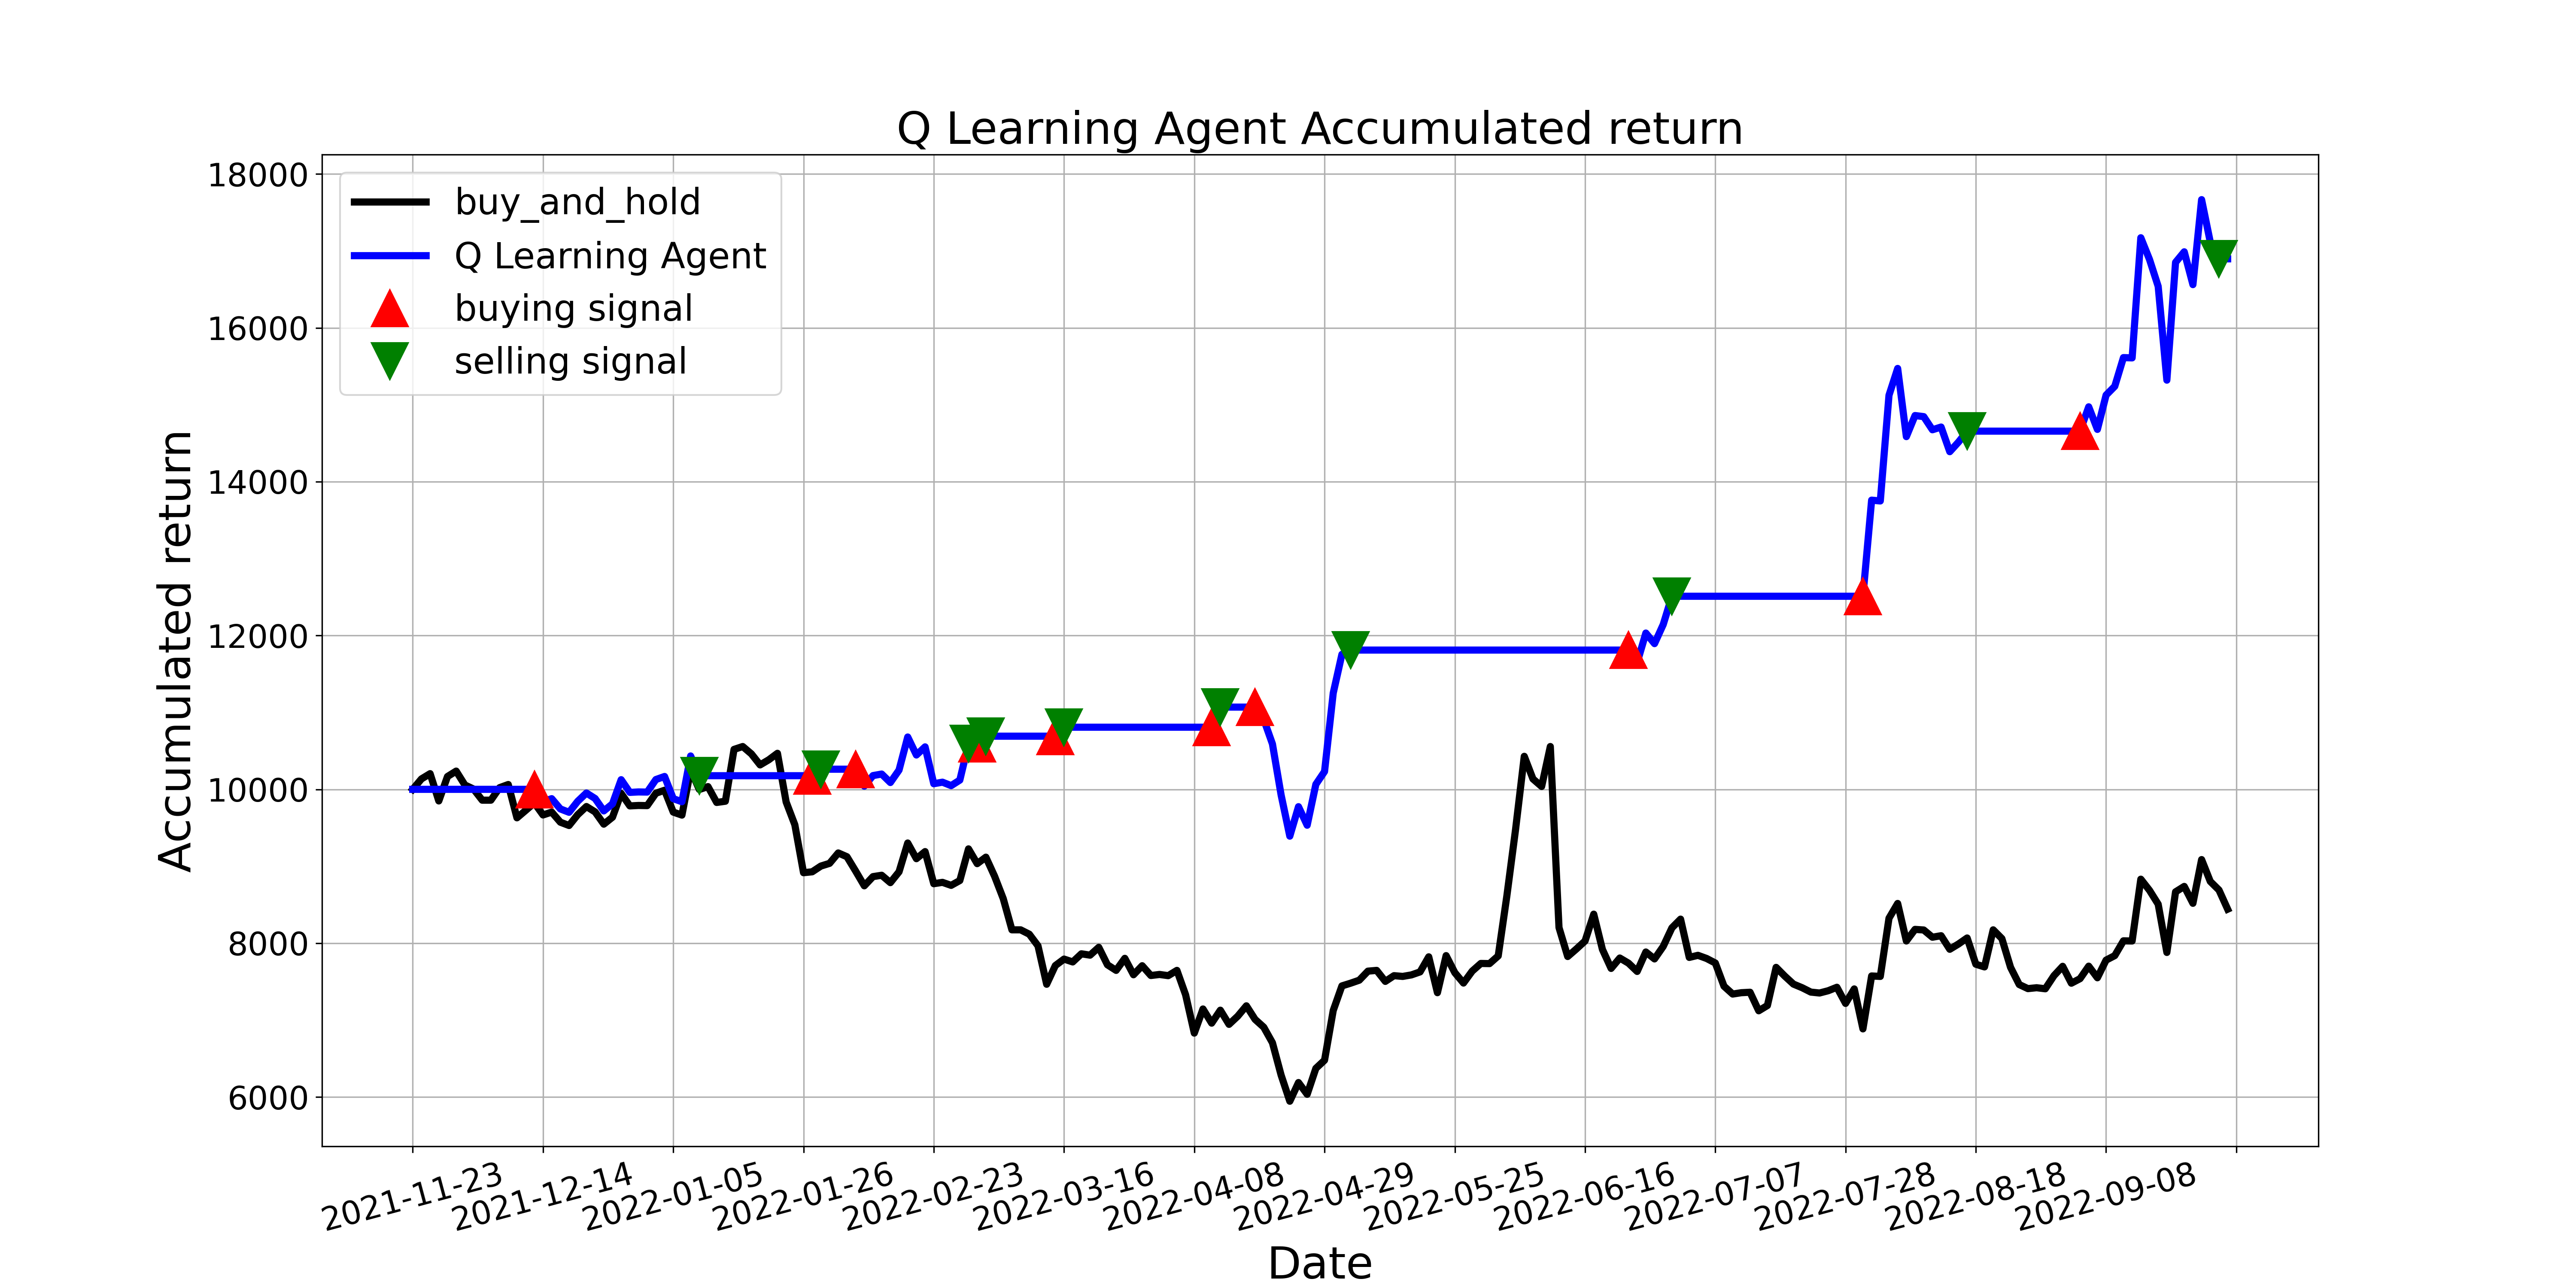

The data file committed next to this chart (first rows):
, tradeDate, B&H, action, operation, return
0, 2021-11-23, 10000, 0, 0, 10000
1, 2021-11-24, 10135, 9, 0, 10000
2, 2021-11-25, 10204, 4, 0, 10000
3, 2021-11-26, 9849, 2, 0, 10000
4, 2021-11-29, 10167, 2, 0, 10000
5, 2021-11-30, 10237, 5, 0, 10000
6, 2021-12-01, 10057, 5, 0, 10000
7, 2021-12-02, 10004, 2, 0, 10000
8, 2021-12-03, 9859, 3, 0, 10000
9, 2021-12-06, 9859, 9, 0, 10000
10, 2021-12-07, 10022, 2, 0, 10000
11, 2021-12-08, 10063, 11, 0, 10000
12, 2021-12-09, 9630, 9, 0, 10000
13, 2021-12-10, 9726, 2, 0, 10000
14, 2021-12-13, 9824, 1, 1, 10000
15, 2021-12-14, 9667, 2, 0, 9841
16, 2021-12-15, 9704, 9, 0, 9879
17, 2021-12-16, 9573, 3, 0, 9745
18, 2021-12-17, 9530, 9, 0, 9702
19, 2021-12-20, 9671, 2, 0, 9845
20, 2021-12-21, 9777, 11, 0, 9952
21, 2021-12-22, 9706, 9, 0, 9881
22, 2021-12-23, 9547, 5, 0, 9719
23, 2021-12-24, 9637, 3, 0, 9811
24, 2021-12-27, 9947, 9, 0, 10125
25, 2021-12-28, 9784, 5, 0, 9960
26, 2021-12-29, 9790, 2, 0, 9966
27, 2021-12-30, 9788, 4, 0, 9964
28, 2021-12-31, 9949, 5, 0, 10127
29, 2022-01-04, 9988, 5, 0, 10167
30, 2022-01-05, 9704, 4, 0, 9879
31, 2022-01-06, 9665, 9, 0, 9839
32, 2022-01-07, 10251, 4, 0, 10434
33, 2022-01-10, 9998, 2, 2, 10177
34, 2022-01-11, 10035, 2, 0, 10177
35, 2022-01-12, 9829, 4, 0, 10177
36, 2022-01-13, 9845, 5, 0, 10177
37, 2022-01-14, 10519, 5, 0, 10177
38, 2022-01-17, 10557, 2, 0, 10177
39, 2022-01-18, 10461, 2, 0, 10177
40, 2022-01-19, 10318, 4, 0, 10177
41, 2022-01-20, 10384, 3, 0, 10177
42, 2022-01-21, 10468, 5, 0, 10177
43, 2022-01-24, 9835, 5, 0, 10177
44, 2022-01-25, 9539, 9, 0, 10177
45, 2022-01-26, 8916, 9, 0, 10177
46, 2022-01-27, 8928, 1, 1, 10177
47, 2022-01-28, 9002, 2, 2, 10262
48, 2022-02-07, 9038, 2, 0, 10262
49, 2022-02-08, 9173, 9, 0, 10262
50, 2022-02-09, 9124, 2, 0, 10262
51, 2022-02-10, 8938, 1, 1, 10262
52, 2022-02-11, 8746, 9, 0, 10041
53, 2022-02-14, 8865, 9, 0, 10179
54, 2022-02-15, 8883, 9, 0, 10199
55, 2022-02-16, 8787, 9, 0, 10089
56, 2022-02-17, 8928, 9, 0, 10251
57, 2022-02-18, 9302, 1, 0, 10680
58, 2022-02-21, 9098, 5, 0, 10446
59, 2022-02-22, 9191, 6, 0, 10552
... 150 more rows
